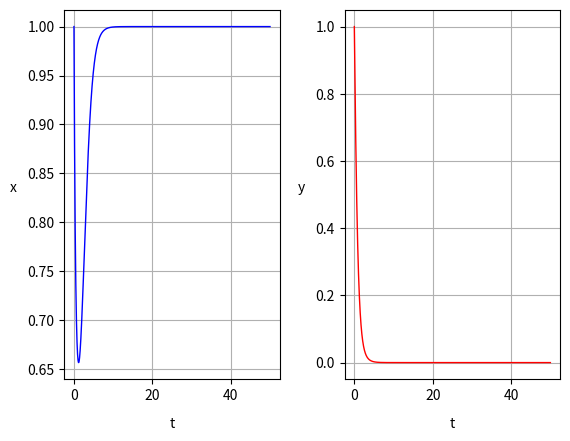

The matplotlib source for this figure:
import numpy as np
import matplotlib.pyplot as plt


a = 2


def X(t, x, y):
    return x * (x * (1 - x) - y)


def Y(t, x, y):
    return y * (x - a)


# задание интервала
t_beginning = 0
t_ending = 50

# шаг
Ꚍ = 0.01
# число узлов сетки
n = 1 + (t_ending - t_beginning) / Ꚍ

# узлы
t = np.linspace(t_beginning, t_ending, int(n))


# метод Рунге-Кутты (4-ый порядок точности)


def Runge_Kutta(t):
    x = [1]
    y = [1]

    for i in range(len(t) - 1):
        q0 = Y(t[i], x[i], y[i])
        k0 = X(t[i], x[i], y[i])
        q1 = Y(t[i] + Ꚍ / 2, x[i] + k0 * Ꚍ / 2, y[i] + q0 * Ꚍ / 2)
        k1 = X(t[i] + Ꚍ / 2, x[i] + k0 * Ꚍ / 2, y[i] + q0 * Ꚍ / 2)
        q2 = Y(t[i] + Ꚍ / 2, x[i] + k1 * Ꚍ / 2, y[i] + q1 * Ꚍ / 2)
        k2 = X(t[i] + Ꚍ / 2, x[i] + k1 * Ꚍ / 2, y[i] + q1 * Ꚍ / 2)
        q3 = Y(t[i] + Ꚍ, x[i] + k2 * Ꚍ, y[i] + q2 * Ꚍ)
        k3 = X(t[i] + Ꚍ, x[i] + k2 * Ꚍ, y[i] + q2 * Ꚍ)

        x.append(x[i] + (Ꚍ / 6) * (k0 + 2 * k1 + 2 * k2 + k3))
        y.append(y[i] + (Ꚍ / 6) * (q0 + 2 * q1 + 2 * q2 + q3))

    return x, y


sp1 = plt.subplot(121)
plt.plot(t, Runge_Kutta(t)[0], color='blue', lw=1)
plt.xlabel('t', rotation=0, labelpad=10)
plt.ylabel('x', rotation=0, labelpad=10)
plt.grid(True)

sp2 = plt.subplot(122)
plt.plot(t, Runge_Kutta(t)[1], color='red', lw=1)
plt.xlabel('t', rotation=0, labelpad=10)
plt.ylabel('y', rotation=0, labelpad=10)

plt.grid(True)
plt.subplots_adjust(wspace=0.3)

plt.show()